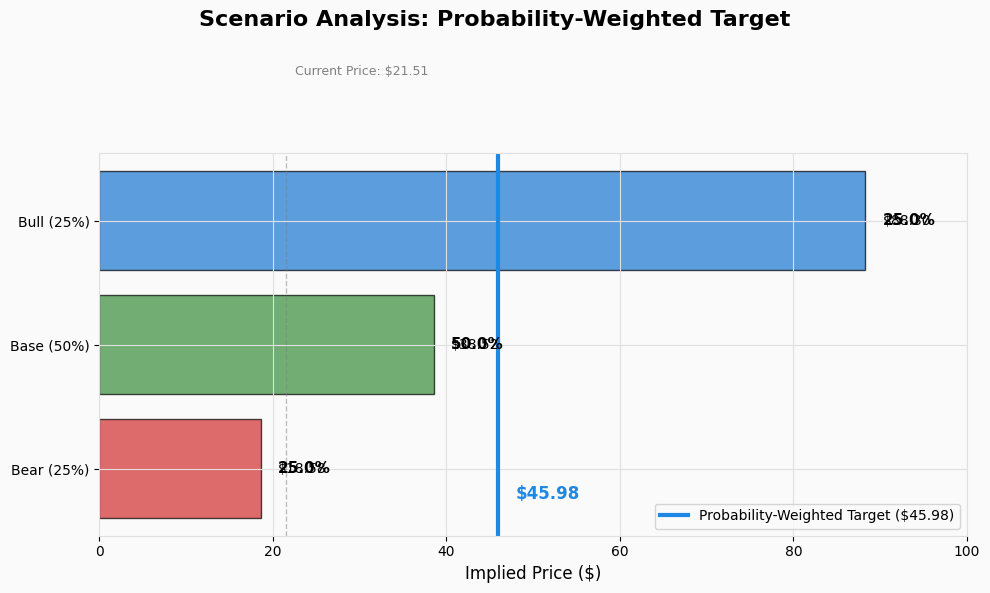

Here is the Python script that generated this plot: (Note: this script raises an exception after producing the figure.)
#!/usr/bin/env python3
"""
Scenario Analysis Chart
Generates: Probability-weighted scenario visualization (bear/base/bull)
"""

import matplotlib.pyplot as plt
import os

# Set style
plt.style.use('default')
plt.rcParams['figure.facecolor'] = '#FAFAFA'
plt.rcParams['axes.facecolor'] = '#FAFAFA'
plt.rcParams['axes.edgecolor'] = '#E0E0E0'
plt.rcParams['axes.grid'] = True
plt.rcParams['grid.color'] = '#E0E0E0'
plt.rcParams['font.family'] = 'Arial'

# Colors
COLOR_BEAR = '#D32F2F'    # Red
COLOR_BASE = '#388E3C'    # Green
COLOR_BULL = '#1976D2'    # Blue
COLOR_WEIGHTED = '#1E88E5'  # GitLab blue

# Scenario data (from memo)
scenarios = [
    {'name': 'Bear', 'price': 18.58, 'probability': 0.25, 'color': COLOR_BEAR},
    {'name': 'Base', 'price': 38.52, 'probability': 0.50, 'color': COLOR_BASE},
    {'name': 'Bull', 'price': 88.30, 'probability': 0.25, 'color': COLOR_BULL},
]

# Calculate probability-weighted target
weighted_target = sum(s['price'] * s['probability'] for s in scenarios)

# Create figure
fig, ax = plt.subplots(figsize=(10, 6))
fig.suptitle('Scenario Analysis: Probability-Weighted Target', fontsize=16, fontweight='bold')

# Create horizontal bar chart for scenarios
y_pos = range(len(scenarios))
prices = [s['price'] for s in scenarios]
probabilities = [s['probability'] * 100 for s in scenarios]  # Convert to %
colors = [s['color'] for s in scenarios]

bars = ax.barh(y_pos, prices, color=colors, alpha=0.7, edgecolor='black', linewidth=1)

# Add probability labels
for i, (bar, prob) in enumerate(zip(bars, probabilities)):
    ax.text(bar.get_width() + 2, bar.get_y() + bar.get_height()/2, 
            f'{prob}%', va='center', fontsize=11, fontweight='bold')

# Add price labels
for i, (bar, price) in enumerate(zip(bars, prices)):
    ax.text(bar.get_width() + 2, bar.get_y() + bar.get_height()/2, 
            f'${price:.2f}', va='center', fontsize=10)

# Add probability-weighted target line
ax.axvline(x=weighted_target, color=COLOR_WEIGHTED, linestyle='-', linewidth=3, 
           label=f'Probability-Weighted Target (${weighted_target:.2f})')

# Add weighted target label
ax.text(weighted_target + 2, -0.2, f'${weighted_target:.2f}', 
        va='center', fontsize=12, fontweight='bold', color=COLOR_WEIGHTED)

# Set labels
ax.set_xlabel('Implied Price ($)', fontsize=12)
ax.set_yticks(y_pos)
ax.set_yticklabels([f"{s['name']} ({s['probability']*100:.0f}%)" for s in scenarios])
ax.set_xlim(0, 100)
ax.legend(loc='lower right', fontsize=10)

# Add current price reference (from company_info.json)
current_price = 21.51
ax.axvline(x=current_price, color='gray', linestyle='--', linewidth=1, alpha=0.5)
ax.text(current_price + 1, 3.2, f'Current Price: ${current_price:.2f}', 
        va='center', fontsize=9, color='gray')

plt.tight_layout()
plt.savefig('/workspace/assets/charts/scenario_analysis.png', dpi=150, 
            bbox_inches='tight', facecolor='#FAFAFA')
plt.close()

print("Scenario analysis chart generated: /workspace/assets/charts/scenario_analysis.png")
